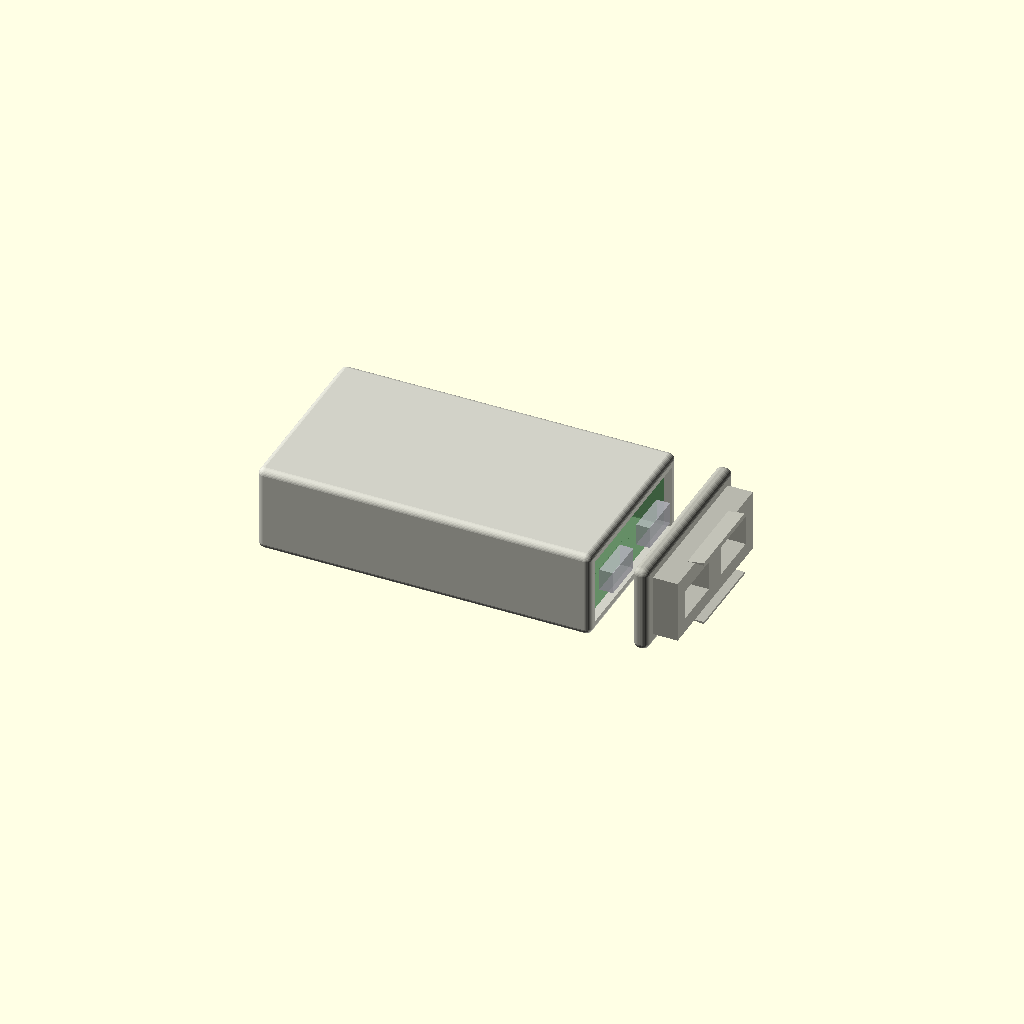
Cell 1: the model at its default parameters.
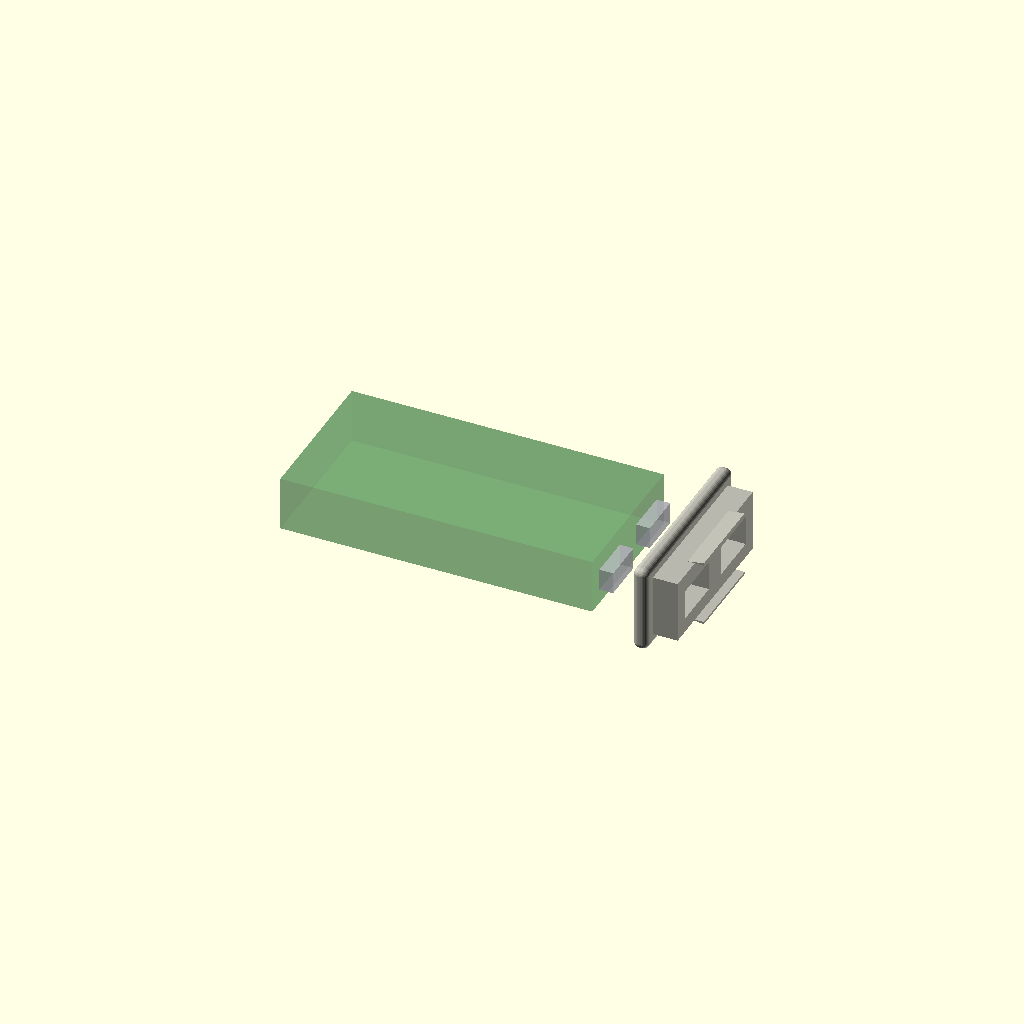
Cell 2: the same model with show_case = false.
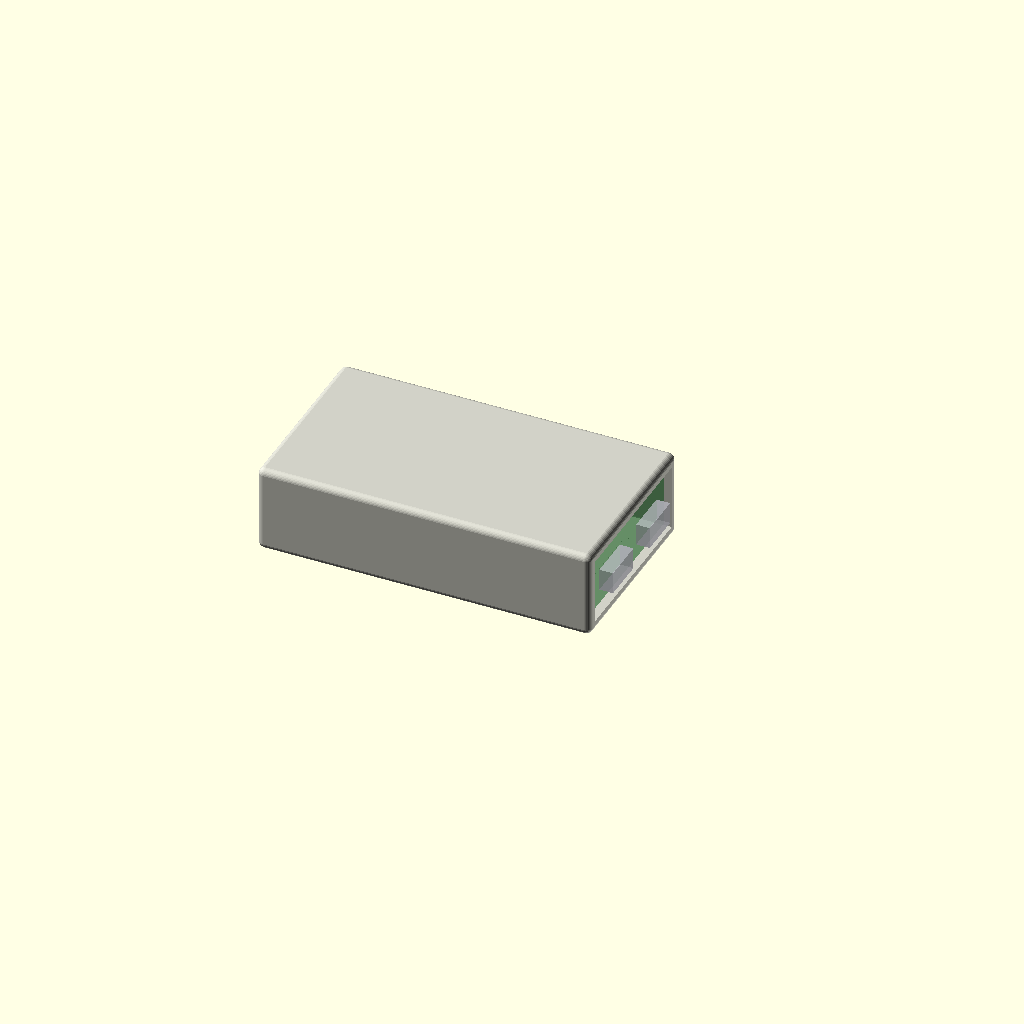
Cell 3: show_cap = false (everything else at default).
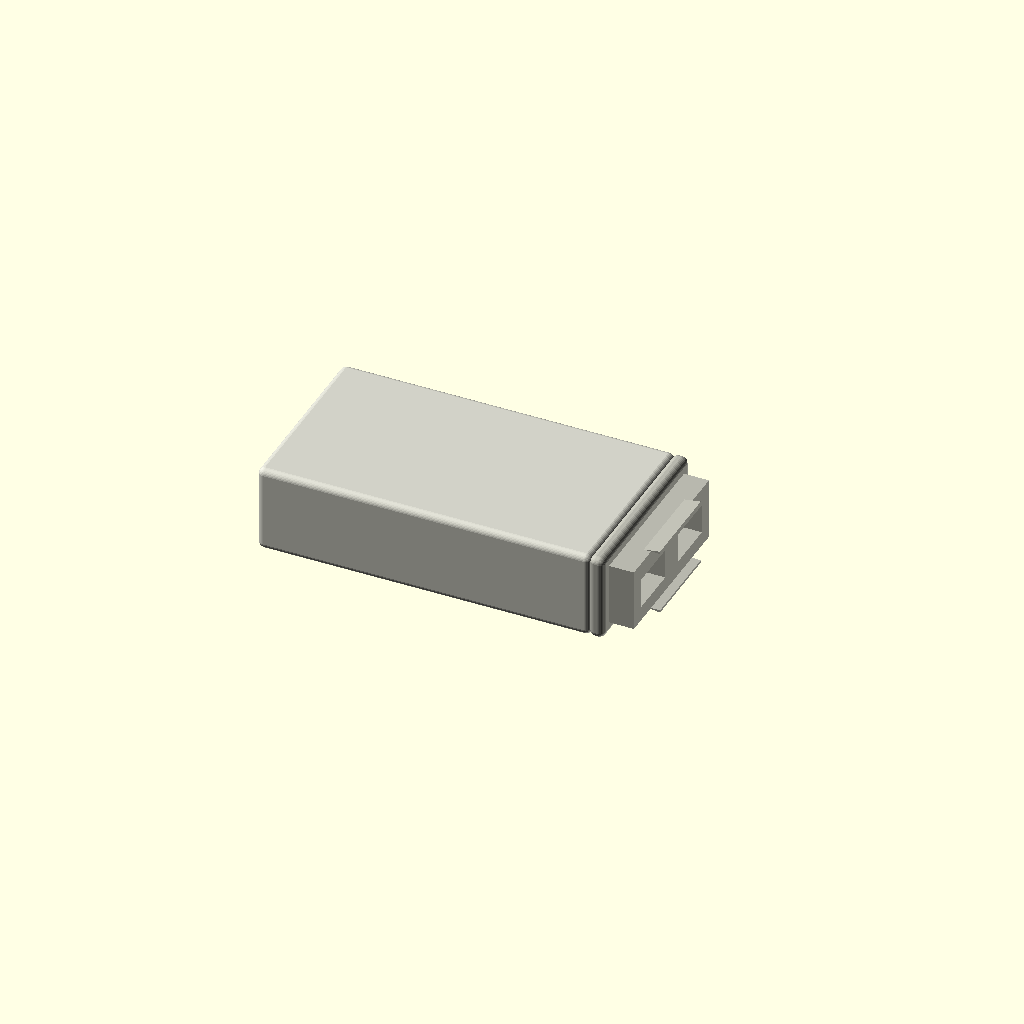
Cell 4: the same model with exploded_preview = false.
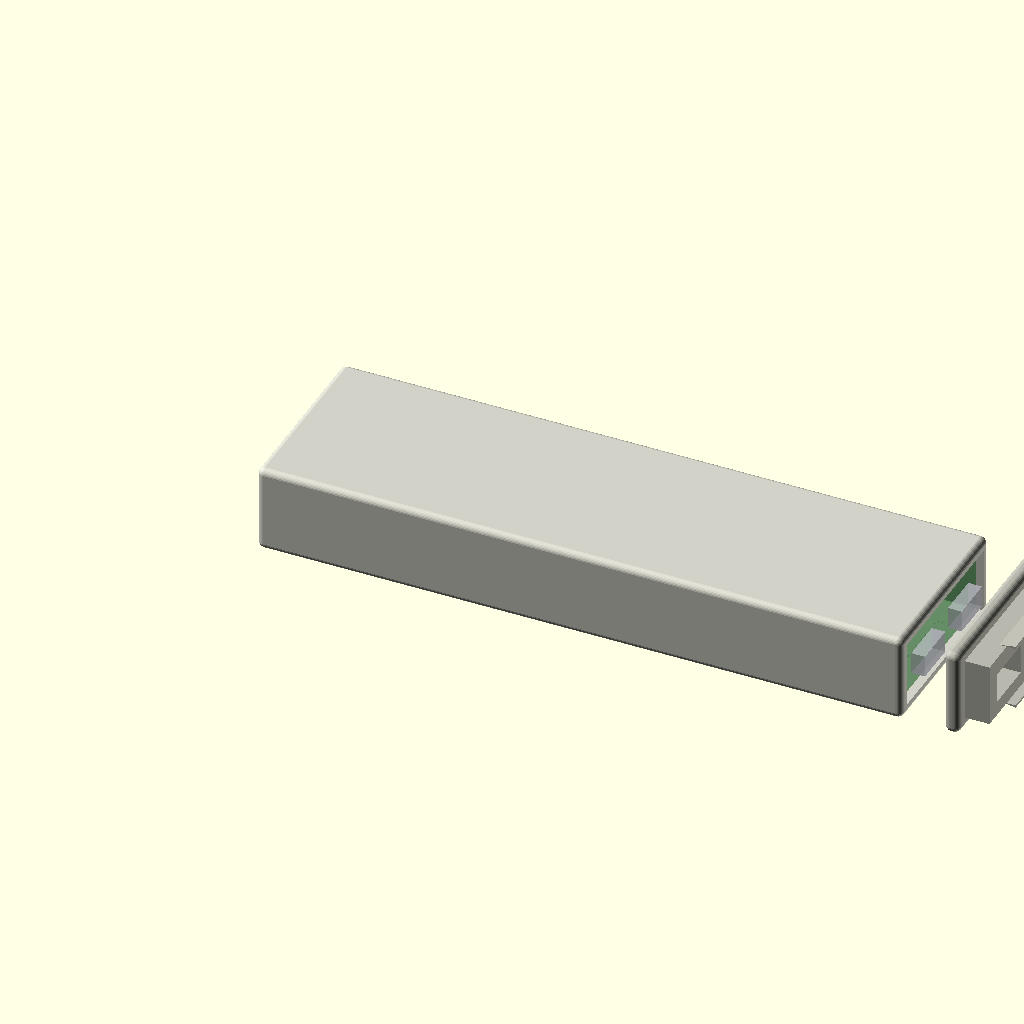
Cell 5: board_len = 114 (everything else at default).
All cells are drawn from one camera (rotation 55°, 0°, 25°, orthographic, colour scheme Cornfield), so only the parameter changes between them.
The OpenSCAD source (ESP32KVMFirmware/esp32_s3_snap_sleeve_case.scad):
// ESP32-S3 Dual USB-C Snap-Fit Sleeve Case
// Parametric OpenSCAD model
//
// Coordinate system:
//   X = board length / slide direction
//   Y = board width
//   Z = case height
//
// The board slides into the sleeve from +X.
// The closed end is at X = 0.
// The removable USB-C end cap is at +X.

$fn = 32;

// -----------------------------------------------------------------------------
// Preview toggles
// -----------------------------------------------------------------------------
show_case        = true;
show_cap         = true;
show_board_dummy = true;
exploded_preview = true;

// -----------------------------------------------------------------------------
// Board envelope
// -----------------------------------------------------------------------------
board_len    = 57.0;
board_w      = 28.0;
board_h      = 10.0;

board_clear_x = 2.0;     // total length clearance
board_clear_y = 2.0;     // total width clearance
board_clear_z = 2.0;     // total height clearance

inner_len = board_len + board_clear_x;  // 59
inner_w   = board_w   + board_clear_y;  // 30
inner_h   = board_h   + board_clear_z;  // 12

// -----------------------------------------------------------------------------
// Sleeve body parameters
// -----------------------------------------------------------------------------
wall     = 2.0;
body_r   = 1.2;
case_len = wall + inner_len;       // closed wall + cavity
outer_w  = inner_w + 2*wall;
outer_h  = inner_h + 2*wall;

eps = 0.05;

// -----------------------------------------------------------------------------
// End cap parameters
// -----------------------------------------------------------------------------
cap_plate_t = 2.0;
insert_len  = 5.0;
cap_clear   = 0.30;    // clearance per mating side target; total clearance = 2*cap_clear
cap_r       = body_r;

insert_w = inner_w - 2*cap_clear;
insert_h = inner_h - 2*cap_clear;

// USB-C cutouts in cap
usb_cut_y       = 9.5;
usb_cut_z       = 5.5;
usb_spacing_y   = 14.4;
usb_center_z    = wall + 5.7;
usb_cut_depth_x = cap_plate_t + insert_len + 1.0;

// Snap bead and sleeve catch geometry
snap_x_from_open = 5.1;   // catch center measured inward from open end of sleeve
snap_len_x       = 1.4;
snap_w_y         = 18.0;
snap_h           = 0.45;

bead_len_x       = 3.0;
bead_w_y         = 16.0;
bead_h           = snap_h;
bead_x_from_face = 3.6;

// -----------------------------------------------------------------------------
// Helper modules
// -----------------------------------------------------------------------------
module rounded_box(size=[10,10,10], r=1) {
    // Exact-size rounded cuboid using hull of spheres.
    // Avoid r larger than half the smallest dimension.
    hull() {
        for (x=[r, size[0]-r])
        for (y=[r, size[1]-r])
        for (z=[r, size[2]-r])
            translate([x,y,z]) sphere(r=r);
    }
}

module board_dummy() {
    // Visual placeholder only. Do not export this part for printing.
    color([0.1, 0.45, 0.15, 0.35])
    translate([wall + board_clear_x/2, wall + board_clear_y/2, wall + board_clear_z/2])
        cube([board_len, board_w, board_h]);

    // Approximate USB-C connector blocks at +X end for visual alignment.
    for (yc=[outer_w/2 - usb_spacing_y/2, outer_w/2 + usb_spacing_y/2]) {
        color([0.75, 0.75, 0.78, 0.7])
        translate([case_len - 2.5, yc - 4.0, usb_center_z - 2.0])
            cube([4.0, 8.0, 4.0]);
    }
}

// Ramped bead as a triangular prism running along Y.
// The triangular profile ramps in X and protrudes in Z.
module ramp_bead(len_x=3, width_y=16, height_z=0.45, flip_z=false) {
    if (!flip_z) {
        polyhedron(
            points=[
                [0,       0,       0],
                [len_x,   0,       0],
                [len_x,   0,       height_z],
                [0,       width_y, 0],
                [len_x,   width_y, 0],
                [len_x,   width_y, height_z]
            ],
            faces=[
                [0,1,2], [3,5,4],
                [0,3,4], [0,4,1],
                [1,4,5], [1,5,2],
                [2,5,3], [2,3,0]
            ]
        );
    } else {
        mirror([0,0,1])
        polyhedron(
            points=[
                [0,       0,       0],
                [len_x,   0,       0],
                [len_x,   0,       height_z],
                [0,       width_y, 0],
                [len_x,   width_y, 0],
                [len_x,   width_y, height_z]
            ],
            faces=[
                [0,1,2], [3,5,4],
                [0,3,4], [0,4,1],
                [1,4,5], [1,5,2],
                [2,5,3], [2,3,0]
            ]
        );
    }
}

// -----------------------------------------------------------------------------
// Main sleeve body
// -----------------------------------------------------------------------------
module sleeve_body() {
    difference() {
        // Rounded outer electronics enclosure sleeve.
        rounded_box([case_len, outer_w, outer_h], body_r);

        // Hollow interior cavity. It starts after the closed end wall and extends
        // slightly beyond the open end so the USB-C side is genuinely open.
        translate([wall, wall, wall])
            cube([inner_len + eps, inner_w, inner_h]);

        // Top internal catch pocket for cap snap bead.
        translate([case_len - snap_x_from_open - snap_len_x/2,
                   outer_w/2 - snap_w_y/2,
                   wall + inner_h - snap_h + eps])
            cube([snap_len_x, snap_w_y, snap_h + eps]);

        // Bottom internal catch pocket for cap snap bead.
        translate([case_len - snap_x_from_open - snap_len_x/2,
                   outer_w/2 - snap_w_y/2,
                   wall - eps])
            cube([snap_len_x, snap_w_y, snap_h + eps]);
    }
}

// -----------------------------------------------------------------------------
// Snap-on USB-C end cap
// -----------------------------------------------------------------------------
module usb_c_end_cap() {
    difference() {
        union() {
            // Visible rounded end face. In final assembly this sits just beyond
            // the sleeve's open end.
            rounded_box([cap_plate_t, outer_w, outer_h], cap_r);

            // Internal plug/tongue. This inserts into the hollow sleeve and centers
            // the cap. It is deliberately smaller than the sleeve cavity.
            translate([cap_plate_t - eps,
                       wall + cap_clear,
                       wall + cap_clear])
                cube([insert_len, insert_w, insert_h]);

            // Top snap bead on insert tongue.
            translate([cap_plate_t + bead_x_from_face,
                       outer_w/2 - bead_w_y/2,
                       wall + cap_clear + insert_h])
                ramp_bead(bead_len_x, bead_w_y, bead_h, false);

            // Bottom snap bead on insert tongue.
            translate([cap_plate_t + bead_x_from_face,
                       outer_w/2 - bead_w_y/2,
                       wall + cap_clear])
                ramp_bead(bead_len_x, bead_w_y, bead_h, true);
        }

        // Two USB-C openings through the cap face. They are intentionally generous.
        for (yc=[outer_w/2 - usb_spacing_y/2, outer_w/2 + usb_spacing_y/2]) {
            translate([-eps,
                       yc - usb_cut_y/2,
                       usb_center_z - usb_cut_z/2])
                cube([usb_cut_depth_x, usb_cut_y, usb_cut_z]);
        }
    }
}

// -----------------------------------------------------------------------------
// Preview assembly
// -----------------------------------------------------------------------------
if (show_case) {
    color([0.82,0.82,0.78,1.0]) sleeve_body();
}

if (show_board_dummy) {
    board_dummy();
}

if (show_cap) {
    cap_offset = exploded_preview ? 8 : 0;
    color([0.72,0.72,0.68,1.0])
    translate([case_len + cap_offset, 0, 0])
        usb_c_end_cap();
}

// -----------------------------------------------------------------------------
// Export instructions:
//   1. To export the sleeve only, comment out the preview section and call:
//        sleeve_body();
//   2. To export the cap only, call:
//        usb_c_end_cap();
//   3. Keep board_dummy() disabled for STL export.
// -----------------------------------------------------------------------------
Customizer parameters (derived from the source; name, type, default, range or options):
show_case: bool, default true
show_cap: bool, default true
show_board_dummy: bool, default true
exploded_preview: bool, default true
board_len: number, default 57
board_w: number, default 28
board_h: number, default 10
board_clear_x: number, default 2
board_clear_y: number, default 2
board_clear_z: number, default 2
wall: number, default 2
body_r: number, default 1.2
eps: number, default 0.05
cap_plate_t: number, default 2
insert_len: number, default 5
cap_clear: number, default 0.3
usb_cut_y: number, default 9.5
usb_cut_z: number, default 5.5
usb_spacing_y: number, default 14.4
snap_x_from_open: number, default 5.1
snap_len_x: number, default 1.4
snap_w_y: number, default 18
snap_h: number, default 0.45
bead_len_x: number, default 3
bead_w_y: number, default 16
bead_x_from_face: number, default 3.6
